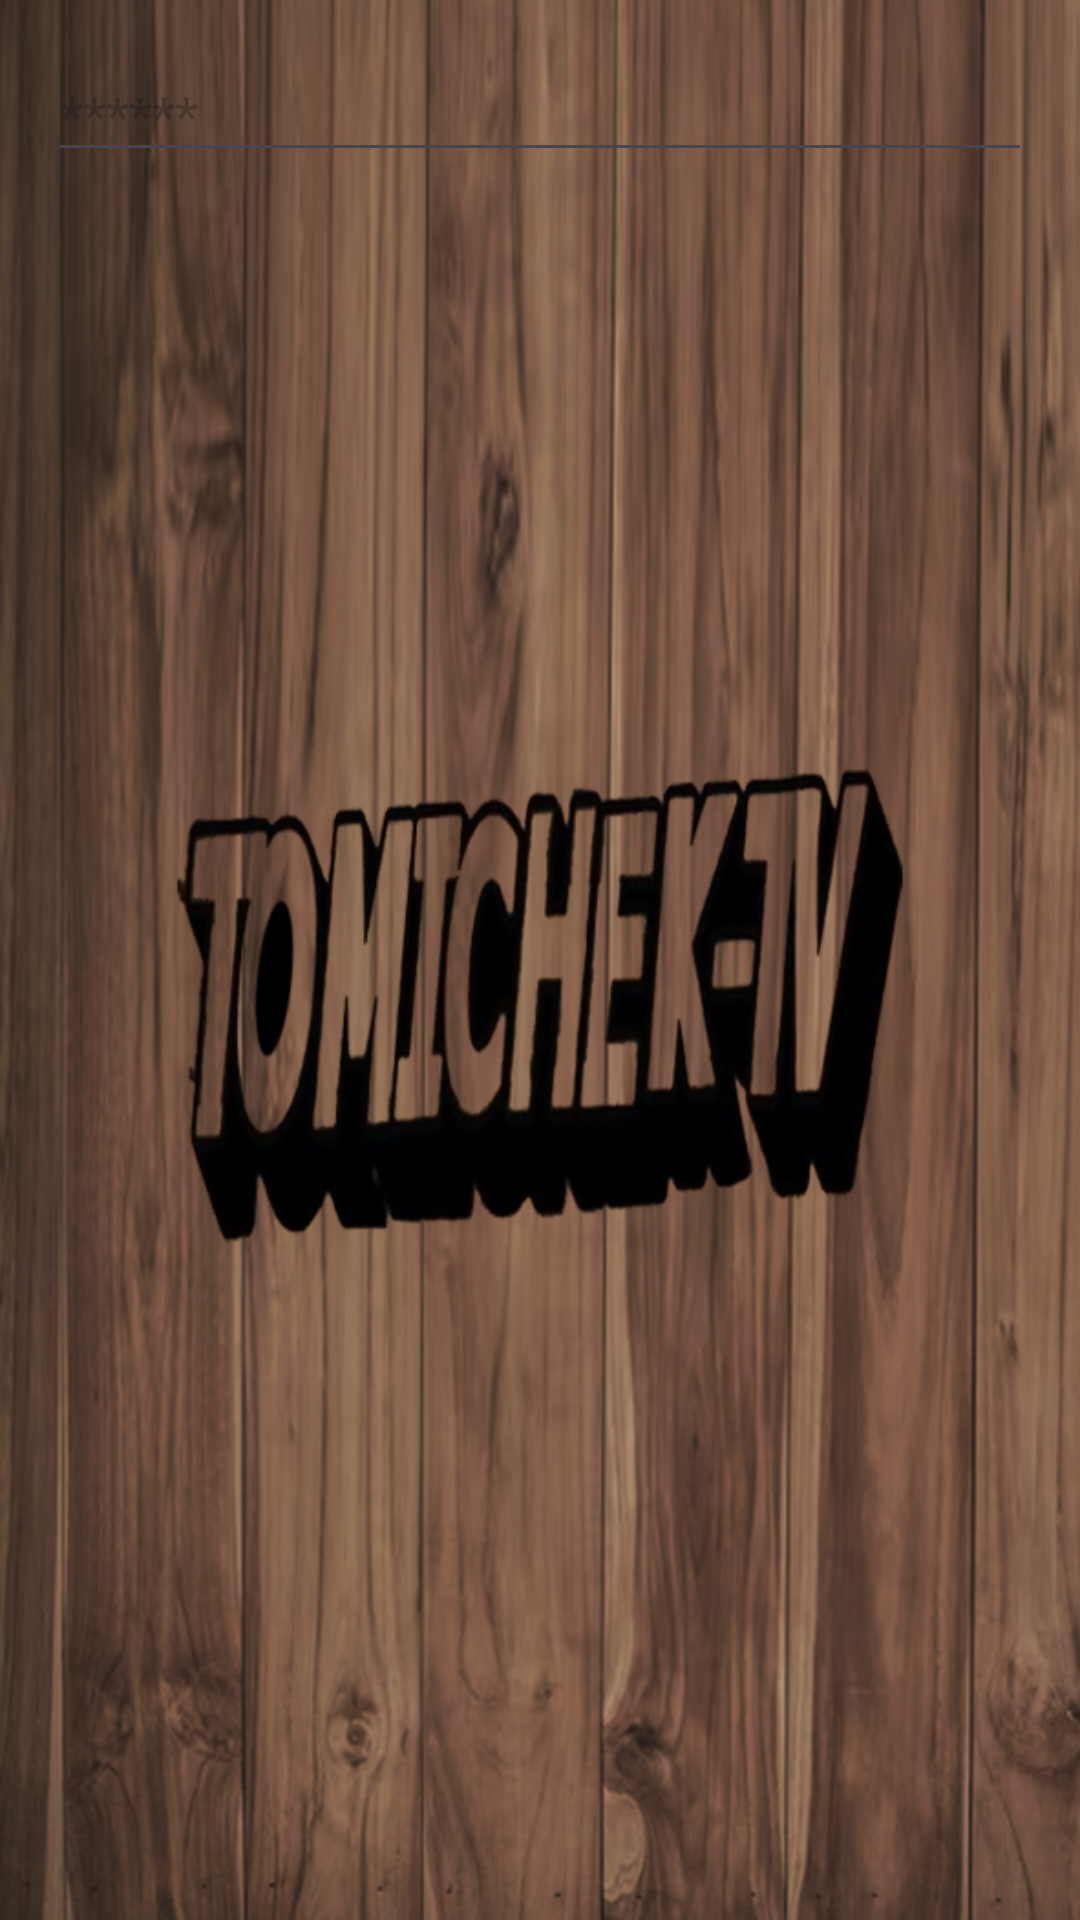

Layout XML and referenced resources for this Android screen:
<!-- AndroidManifest.xml: application theme Theme.TomichekTV -->
<!-- res/layout/pin_code_dialog.xml -->
<?xml version="1.0" encoding="utf-8"?>
<LinearLayout xmlns:android="http://schemas.android.com/apk/res/android"
    android:layout_width="match_parent"
    android:layout_height="wrap_content"
    android:orientation="vertical"
    android:padding="16dp">

    <EditText
        android:id="@+id/pinCodeEditText"
        android:layout_width="match_parent"
        android:layout_height="wrap_content"
        android:imeOptions="flagNoFullscreen"
        android:hint="******"
        android:inputType="numberPassword"
        android:maxLines="1" />

</LinearLayout>
<!-- resources referenced by this layout -->
<resources>
  <style name="Theme.TomichekTV" parent="Base.Theme.TomichekTV" />
  <style name="Base.Theme.TomichekTV" parent="Theme.Material3.DayNight.NoActionBar">
          <item name="android:windowBackground">@drawable/tomik4</item>
      </style>
  <!-- drawable tomik4: jpg bitmap (drawable, 355566 bytes) -->
</resources>
